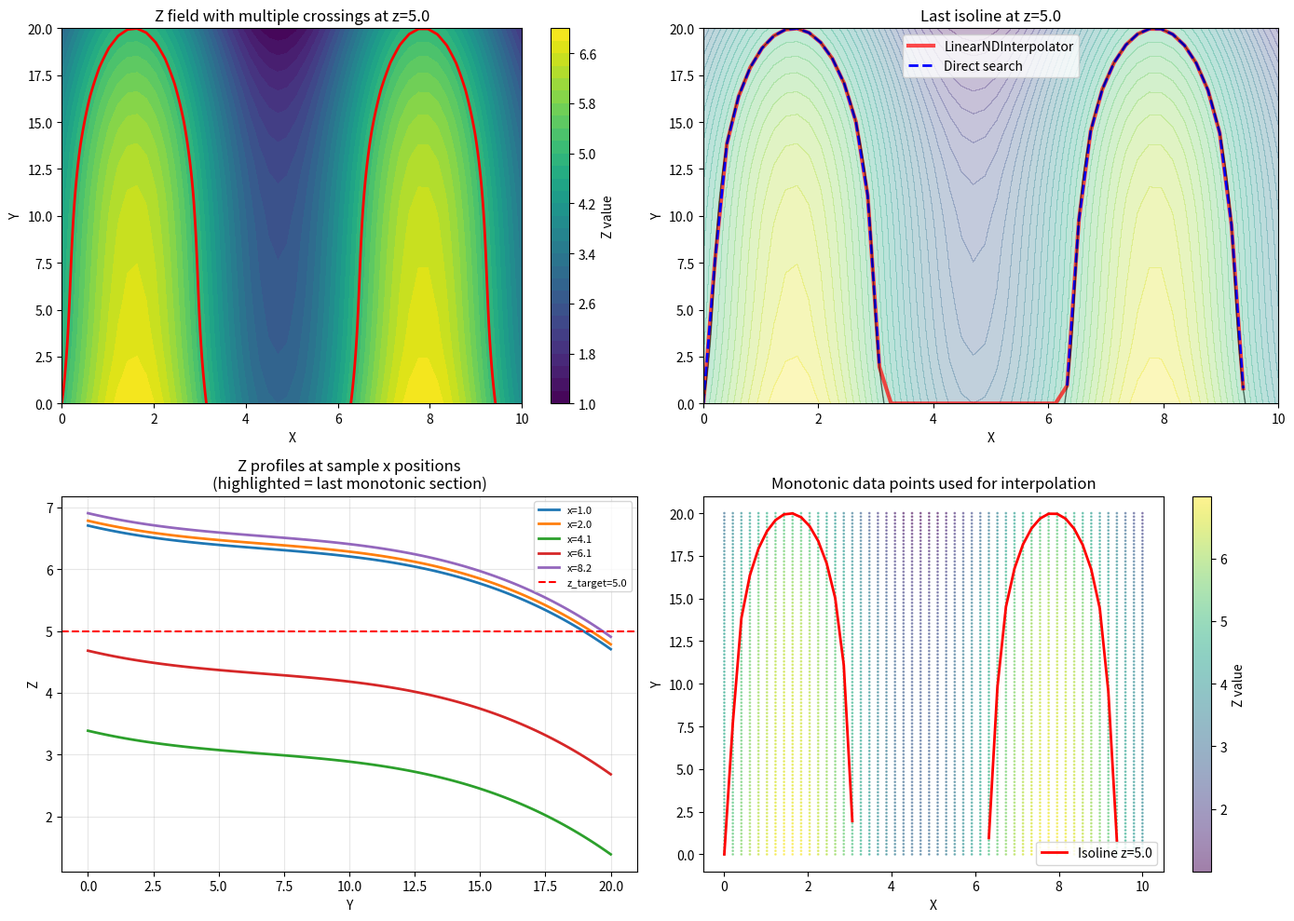

Python code for this plot:
import numpy as np
from scipy.interpolate import LinearNDInterpolator


def extract_last_monotonic_section(z_profile):
    """
    Extract the last monotonic section from a z profile.
    Searches backwards from the end until monotonicity breaks.

    Parameters:
    -----------
    z_profile : array, shape (n_y,)
        Z values along y direction

    Returns:
    --------
    start_idx : int
        Starting index of last monotonic section
    """
    n = len(z_profile)

    # Handle NaN values
    valid_mask = ~np.isnan(z_profile)
    if not np.any(valid_mask):
        return n  # No valid data

    # Start from the end
    valid_indices = np.where(valid_mask)[0]
    last_valid_idx = valid_indices[-1]

    # Get the last valid section
    z_valid = z_profile[valid_mask]

    # Check if increasing or decreasing from the end
    if len(z_valid) < 2:
        return last_valid_idx

    # Determine direction from last two points
    is_increasing = z_valid[-1] > z_valid[-2]

    # Walk backwards until monotonicity breaks
    start_valid_idx = len(z_valid) - 1
    for i in range(len(z_valid) - 2, -1, -1):
        if is_increasing:
            if z_valid[i] > z_valid[i + 1]:  # Breaks monotonicity
                break
        else:
            if z_valid[i] < z_valid[i + 1]:  # Breaks monotonicity
                break
        start_valid_idx = i

    # Map back to original indices
    return valid_indices[start_valid_idx]


def prepare_monotonic_data(x_grid, y_grid, z_grid):
    """
    Prepare data by keeping only last monotonic section in y for each x.

    Parameters:
    -----------
    x_grid : array, shape (n_x,)
        X coordinates
    y_grid : array, shape (n_y,)
        Y coordinates
    z_grid : array, shape (n_x, n_y)
        Z values at each (x, y) point

    Returns:
    --------
    x_points : array
        X coordinates of filtered points
    z_points : array
        Z coordinates of filtered points
    y_points : array
        Y coordinates of filtered points (these will be interpolated)
    """
    x_points = []
    y_points = []
    z_points = []

    for i, x_val in enumerate(x_grid):
        # Get z profile at this x
        z_profile = z_grid[i, :]

        # Find start of last monotonic section
        start_idx = extract_last_monotonic_section(z_profile)

        # Keep only the monotonic section
        y_section = y_grid[start_idx:]
        z_section = z_profile[start_idx:]

        # Filter out NaN values
        valid_mask = ~np.isnan(z_section)
        if not np.any(valid_mask):
            continue

        y_section = y_section[valid_mask]
        z_section = z_section[valid_mask]

        # Add to points list
        n_points = len(y_section)
        x_points.extend([x_val] * n_points)
        y_points.extend(y_section)
        z_points.extend(z_section)

    return np.array(x_points), np.array(z_points), np.array(y_points)


def find_y_for_z_isosurface(x_grid, y_grid, z_grid, z_target):
    """
    Find y position where z equals z_target for each x, using only last monotonic section.

    Parameters:
    -----------
    x_grid : array, shape (n_x,)
        X coordinates (regular grid)
    y_grid : array, shape (n_y,)
        Y coordinates (regular grid)
    z_grid : array, shape (n_x, n_y)
        Z values at each (x, y) point
    z_target : float or array
        Target z value(s) to find

    Returns:
    --------
    x_out : array
        X coordinates (same as x_grid)
    y_out : array
        Y positions where z crosses z_target for each x
    """
    # Prepare monotonic data
    x_points, z_points, y_points = prepare_monotonic_data(x_grid, y_grid, z_grid)

    if len(x_points) == 0:
        return x_grid, np.full(len(x_grid), np.nan)

    # Create interpolator: given (x, z) -> return y
    interpolator = LinearNDInterpolator(np.column_stack([x_points, z_points]), y_points)

    # Query for each x at target z
    z_target_scalar = np.atleast_1d(z_target)[0] if np.ndim(z_target) == 0 else z_target

    if np.isscalar(z_target) or len(np.atleast_1d(z_target)) == 1:
        # Single z target
        query_points = np.column_stack([x_grid, np.full(len(x_grid), z_target_scalar)])
        y_out = interpolator(query_points)
    else:
        # Multiple z targets - assume one per x
        z_target_array = np.asarray(z_target)
        if len(z_target_array) != len(x_grid):
            raise ValueError("z_target array must have same length as x_grid")
        query_points = np.column_stack([x_grid, z_target_array])
        y_out = interpolator(query_points)

    return x_grid, y_out


def find_y_direct_search(x_grid, y_grid, z_grid, z_target):
    """
    Alternative: Direct search without interpolator (more robust for edge cases).
    Find y where z crosses z_target using last monotonic section.

    Parameters:
    -----------
    x_grid : array, shape (n_x,)
        X coordinates
    y_grid : array, shape (n_y,)
        Y coordinates
    z_grid : array, shape (n_x, n_y)
        Z values
    z_target : float
        Target z value

    Returns:
    --------
    x_out : array
        X coordinates
    y_out : array
        Y positions where z crosses z_target
    """
    y_out = np.full(len(x_grid), np.nan)

    for i, x_val in enumerate(x_grid):
        z_profile = z_grid[i, :]

        # Get last monotonic section
        start_idx = extract_last_monotonic_section(z_profile)
        z_section = z_profile[start_idx:]
        y_section = y_grid[start_idx:]

        # Remove NaN
        valid_mask = ~np.isnan(z_section)
        if not np.any(valid_mask):
            continue

        z_section = z_section[valid_mask]
        y_section = y_section[valid_mask]

        if len(z_section) < 2:
            continue

        # Check if z_target is in range
        z_min, z_max = np.min(z_section), np.max(z_section)
        if not (z_min <= z_target <= z_max or z_max <= z_target <= z_min):
            continue

        # Find crossing
        diff = z_section - z_target
        sign_changes = np.where(np.diff(np.sign(diff)) != 0)[0]

        if len(sign_changes) > 0:
            # Take last crossing in the monotonic section
            idx = sign_changes[-1]

            # Linear interpolation
            y1, y2 = y_section[idx], y_section[idx + 1]
            z1, z2 = z_section[idx], z_section[idx + 1]

            t = (z_target - z1) / (z2 - z1)
            y_out[i] = y1 + t * (y2 - y1)

    return x_grid, y_out


# Example usage and visualization
if __name__ == "__main__":
    import matplotlib.pyplot as plt

    # Create test data with non-monotonic z profile
    x_grid = np.linspace(0, 10, 50)
    y_grid = np.linspace(0, 20, 100)
    X, Y = np.meshgrid(x_grid, y_grid, indexing="ij")

    # Create z field with non-monotonic behavior: rises then falls then rises again
    Z = 5 + 2 * np.sin(X) - 0.1 * Y + 0.01 * Y**2 - 0.0005 * Y**3

    # Target z value
    z_target = 5.0

    # Method 1: Using LinearNDInterpolator with monotonic preprocessing
    x_result1, y_result1 = find_y_for_z_isosurface(x_grid, y_grid, Z, z_target)

    # Method 2: Direct search (more robust)
    x_result2, y_result2 = find_y_direct_search(x_grid, y_grid, Z, z_target)

    # Visualization
    fig, axes = plt.subplots(2, 2, figsize=(14, 10))

    # Plot 1: Full z field
    ax = axes[0, 0]
    contour = ax.contourf(X, Y, Z, levels=30, cmap="viridis")
    ax.contour(X, Y, Z, levels=[z_target], colors="red", linewidths=2)
    ax.set_xlabel("X")
    ax.set_ylabel("Y")
    ax.set_title(f"Z field with multiple crossings at z={z_target}")
    plt.colorbar(contour, ax=ax, label="Z value")

    # Plot 2: Results comparison
    ax = axes[0, 1]
    ax.contourf(X, Y, Z, levels=30, cmap="viridis", alpha=0.3)
    ax.plot(x_result1, y_result1, "r-", linewidth=3, label="LinearNDInterpolator", alpha=0.7)
    ax.plot(x_result2, y_result2, "b--", linewidth=2, label="Direct search")
    ax.contour(X, Y, Z, levels=[z_target], colors="black", linewidths=1, alpha=0.5)
    ax.set_xlabel("X")
    ax.set_ylabel("Y")
    ax.set_title(f"Last isoline at z={z_target}")
    ax.legend()

    # Plot 3: Show monotonic sections at a few x positions
    ax = axes[1, 0]
    x_samples = [5, 10, 20, 30, 40]
    for idx in x_samples:
        z_profile = Z[idx, :]
        start_idx = extract_last_monotonic_section(z_profile)

        # Plot full profile
        ax.plot(y_grid, z_profile, "gray", alpha=0.3, linewidth=1)
        # Highlight monotonic section
        ax.plot(y_grid[start_idx:], z_profile[start_idx:], linewidth=2, label=f"x={x_grid[idx]:.1f}")

    ax.axhline(z_target, color="red", linestyle="--", label=f"z_target={z_target}")
    ax.set_xlabel("Y")
    ax.set_ylabel("Z")
    ax.set_title("Z profiles at sample x positions\n(highlighted = last monotonic section)")
    ax.legend(fontsize=8)
    ax.grid(True, alpha=0.3)

    # Plot 4: Scatter plot of monotonic data points
    ax = axes[1, 1]
    x_points, z_points, y_points = prepare_monotonic_data(x_grid, y_grid, Z)
    scatter = ax.scatter(x_points, y_points, c=z_points, s=1, alpha=0.5, cmap="viridis")
    ax.plot(x_result2, y_result2, "r-", linewidth=2, label=f"Isoline z={z_target}")
    ax.set_xlabel("X")
    ax.set_ylabel("Y")
    ax.set_title("Monotonic data points used for interpolation")
    plt.colorbar(scatter, ax=ax, label="Z value")
    ax.legend()

    plt.tight_layout()
    plt.show()

    # Print statistics
    print(f"LinearNDInterpolator: {np.sum(~np.isnan(y_result1))} valid points")
    print(f"Direct search: {np.sum(~np.isnan(y_result2))} valid points")
    print(f"Difference (where both valid): {np.nanmean(np.abs(y_result1 - y_result2)):.4f}")
